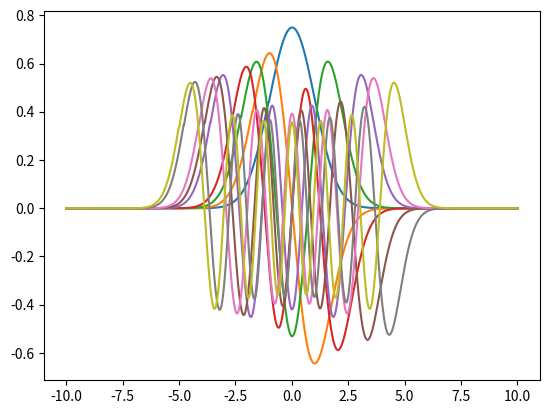

The matplotlib source for this figure: (Note: this script raises an exception after producing the figure.)
# Numerov Algorithm
import math as mt
import cmath as cmt
import numpy as np
import scipy
import matplotlib.pyplot as plt


def V(x_l, x_r, n):
    x = np.linspace(x_l, x_r, n+1)
    V = np.zeros(n+1)
    for i in range(0, n+1):
        # if -a<x[i]<a:
            # V[i]=-20
        V[i] = x[i]**2
    # plt.plot(x,V)
    # plt.show()
    return V


def numerov_step(psi1, psi2, k1, k2, k3, h):
    p = 2*(1.0 - 5*(h*h)*(k2)/12.)*psi2
    q = (1.0+1*(h*h)*(k1)/12.)*psi1
    o = 1.0 + 1*(h*h)*(k3)/12.
    t = (p-q)/o
    return t


E = 0  # estimated energy
x0 = -10
xE = 10
n = 1000
x = np.linspace(x0, xE, n+1)
dx = x[1]-x[0]
tol = 0.01
delta = 0.01
a = 1


for i in range(0, 20):
    f = 1.0
    while(f > tol):
        E = E+delta
        dx = x[1]-x[0]
        v = V(x0, xE, n+1)
        # p=np.where(abs(x-a)<0.001) for square
        p = np.where(abs(E-v) < 0.1)
        p = p[0][0]
        k = np.zeros(n+1)
        for i in range(0, len(k)):
            k[i] = (E-v[i])
        psi1 = np.zeros(p)
        psi2 = np.zeros(n+1-p)
        psi1[0] = 0
        psi1[1] = dx*0.1
        psi2[0] = 0
        psi2[1] = dx*0.1
        for j in range(2, p):
            psi1[j] = numerov_step(psi1[j-2], psi1[j-1],
                                   k[j-2], k[j-1], k[j], dx)
        for j in range(2, n-p+1):
            psi2[j] = numerov_step(psi2[j-2], psi2[j-1],
                                   k[n-(j-2)], k[n-(j-1)], k[n-j], dx)
        psi2 = np.flip(psi2, axis=0)
        k1 = psi1[p-1]
        k2 = psi2[0]
        ratio = k1/k2
        psi2 = ratio*psi2
        psi = np.concatenate((psi1, psi2))
        norm = np.sqrt(np.vdot(psi, psi)*dx)
        psi = psi/norm
        d1 = (psi[p-1]-psi[p-2])/dx
        d2 = (psi[p+1]-psi[p])/dx
        f = abs(d2-d1)
    print(E)
    plt.plot(x, psi)
    plt.show()
    E = E+tol*20
